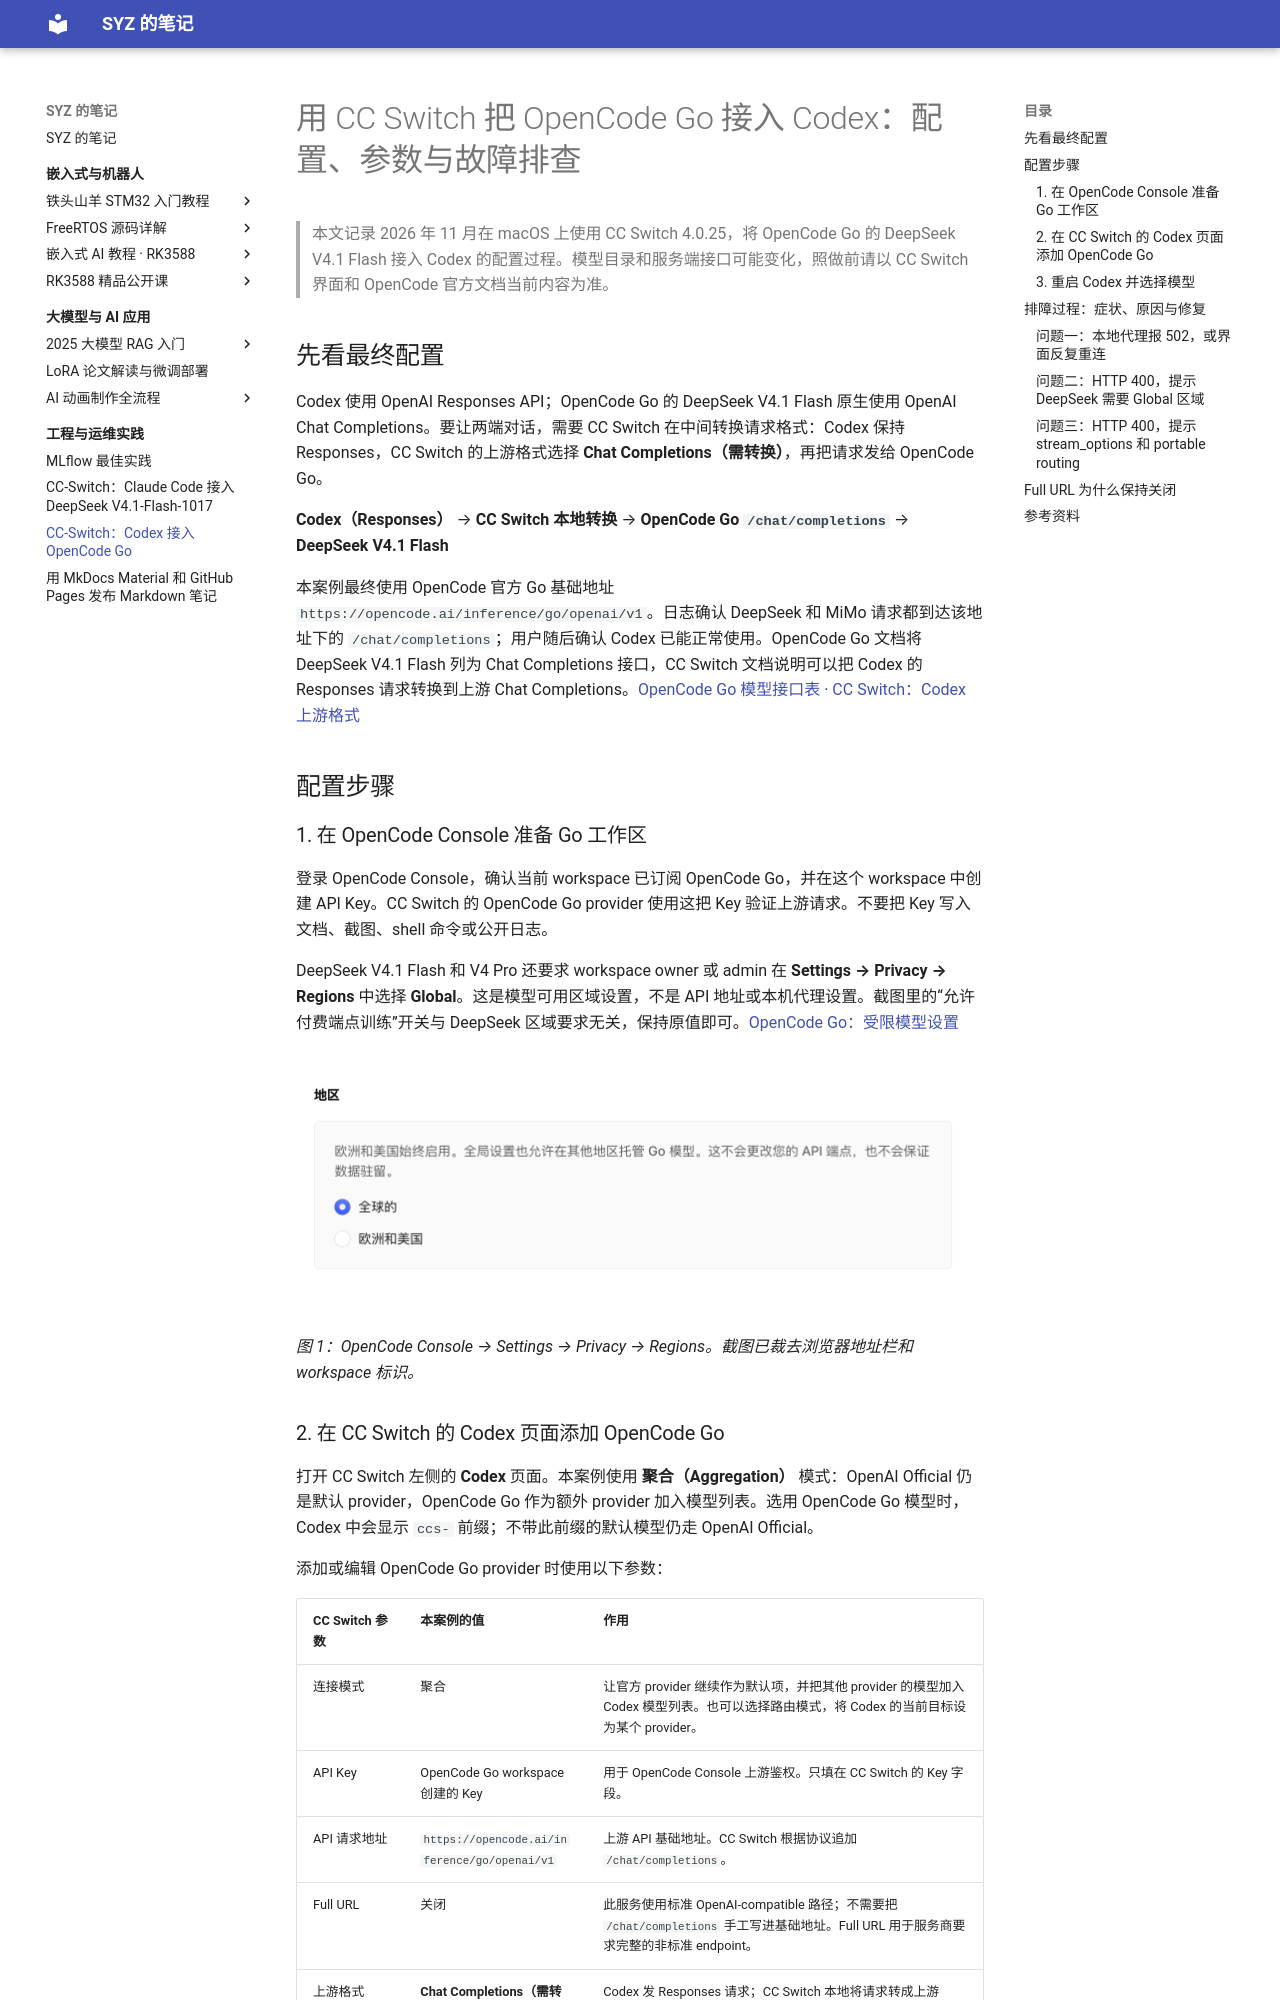

repository: Shangyizhou/syz-notes · page: ke-cheng-ji-lu/cc-switch-codex-opencode-go/index.html · generator: mkdocs

# 用 CC Switch 把 OpenCode Go 接入 Codex：配置、参数与故障排查

> 本文记录 2026 年 11 月在 macOS 上使用 CC Switch 4.0.25，将 OpenCode Go 的 DeepSeek V4.1 Flash 接入 Codex 的配置过程。模型目录和服务端接口可能变化，照做前请以 CC Switch 界面和 OpenCode 官方文档当前内容为准。

## 先看最终配置

Codex 使用 OpenAI Responses API；OpenCode Go 的 DeepSeek V4.1 Flash 原生使用 OpenAI Chat Completions。要让两端对话，需要 CC Switch 在中间转换请求格式：Codex 保持 Responses，CC Switch 的上游格式选择 **Chat Completions（需转换）**，再把请求发给 OpenCode Go。

**Codex（Responses）** → **CC Switch 本地转换** → **OpenCode Go `/chat/completions`** → **DeepSeek V4.1 Flash**

本案例最终使用 OpenCode 官方 Go 基础地址 `https://opencode.ai/inference/go/openai/v1`。日志确认 DeepSeek 和 MiMo 请求都到达该地址下的 `/chat/completions`；用户随后确认 Codex 已能正常使用。OpenCode Go 文档将 DeepSeek V4.1 Flash 列为 Chat Completions 接口，CC Switch 文档说明可以把 Codex 的 Responses 请求转换到上游 Chat Completions。[OpenCode Go 模型接口表](https://opencode.ai/v2/docs/console/go/) · [CC Switch：Codex 上游格式](https://github.com/farion1231/cc-switch/blob/main/docs/user-manual/en/2-providers/2.1-add.md)

## 配置步骤

### 1. 在 OpenCode Console 准备 Go 工作区

登录 OpenCode Console，确认当前 workspace 已订阅 OpenCode Go，并在这个 workspace 中创建 API Key。CC Switch 的 OpenCode Go provider 使用这把 Key 验证上游请求。不要把 Key 写入文档、截图、shell 命令或公开日志。

DeepSeek V4.1 Flash 和 V4 Pro 还要求 workspace owner 或 admin 在 **Settings → Privacy → Regions** 中选择 **Global**。这是模型可用区域设置，不是 API 地址或本机代理设置。截图里的“允许付费端点训练”开关与 DeepSeek 区域要求无关，保持原值即可。[OpenCode Go：受限模型设置](https://opencode.ai/v2/docs/console/go/)

![OpenCode Console 的 Regions 页面，Global 已选中](images/opencode-console-global-region.png)

*图 1：OpenCode Console → Settings → Privacy → Regions。截图已裁去浏览器地址栏和 workspace 标识。*
